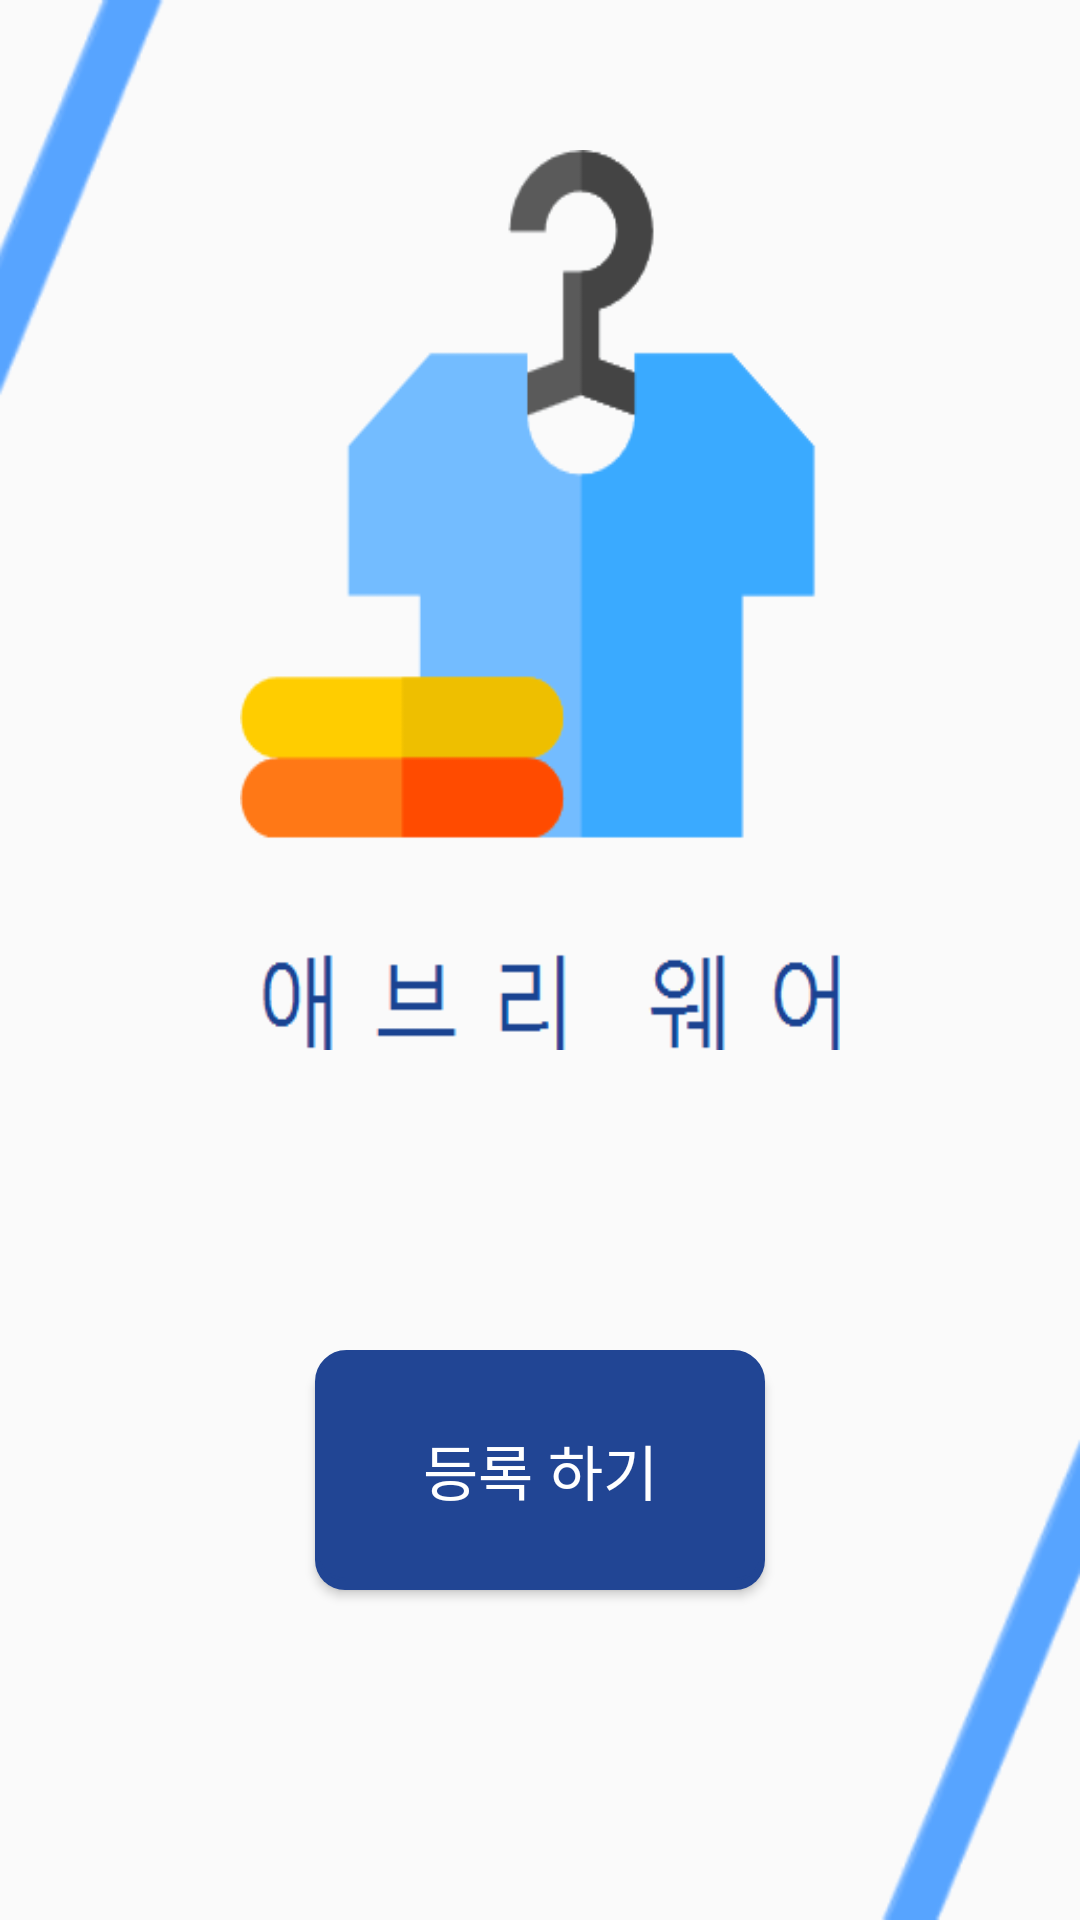

Android layout source for this screen:
<!-- AndroidManifest.xml: application theme AppTheme -->
<!-- res/layout/activity_main.xml -->
<?xml version="1.0" encoding="utf-8"?>
<androidx.constraintlayout.widget.ConstraintLayout xmlns:android="http://schemas.android.com/apk/res/android"
    xmlns:app="http://schemas.android.com/apk/res-auto"
    xmlns:tools="http://schemas.android.com/tools"
    android:layout_width="match_parent"
    android:layout_height="match_parent"
    tools:context=".MainActivity"
    android:background="@drawable/line">



    <ImageView
        android:id="@+id/FirstImage"
        android:layout_width="200dp"
        android:layout_height="300dp"
        app:layout_constraintTop_toTopOf="parent"
        app:layout_constraintLeft_toLeftOf="parent"
        app:layout_constraintRight_toRightOf="parent"
        android:layout_marginTop="50dp"
        android:background="@drawable/first"


        />

    <Button
        android:id="@+id/button1"
        android:layout_width="150dp"
        android:layout_height="80dp"
        app:layout_constraintTop_toBottomOf="@id/FirstImage"
        app:layout_constraintLeft_toLeftOf="parent"
        app:layout_constraintRight_toRightOf="parent"
        android:text="등록 하기"
        android:background="@drawable/btn_size"
        android:textColor="@color/colorWhite"
        android:textSize="20dp"
        android:layout_marginTop="100dp"


        />
</androidx.constraintlayout.widget.ConstraintLayout>
<!-- resources referenced by this layout -->
<resources>
  <color name="colorWhite" tools:ignore="MissingDefaultResource">#FFFFFF</color>
  <!-- drawable btn_size (drawable) -->
  <?xml version="1.0" encoding="utf-8"?>
  <selector xmlns:android="http://schemas.android.com/apk/res/android">
      <item>
          <layer-list>
              
              <item android:top="3dp">
                  <shape>
                      <corners android:radius="10dp" />
                      <solid android:color="#214594" />
                  </shape>
              </item>
              
              <item android:bottom="3dp">
                  <shape>
                      <corners android:radius="10dp" />
                      <solid android:color="#214594" />
                      <stroke android:width="1dp" android:color="#214594" />
                  </shape>
              </item>
          </layer-list>
      </item>
  </selector>
  <!-- drawable first: png bitmap (drawable, 4528 bytes) -->
  <!-- drawable line: png bitmap (drawable, 6313 bytes) -->
  <style name="AppTheme" parent="@style/Theme.AppCompat.Light.NoActionBar">
      ...
      <item name="windowNoTitle">true</item>
      <item name="android:windowNoTitle">true</item>
      <item name="colorPrimary">@color/colorPrimary</item>
      <item name="colorPrimaryDark">@color/colorPrimaryDark</item>
      <item name="colorAccent">@color/colorAccent</item>
  
  </style>
  <color name="colorPrimary">#008577</color>
  <color name="colorPrimaryDark">#00574B</color>
  <color name="colorAccent">#D81B60</color>
</resources>
